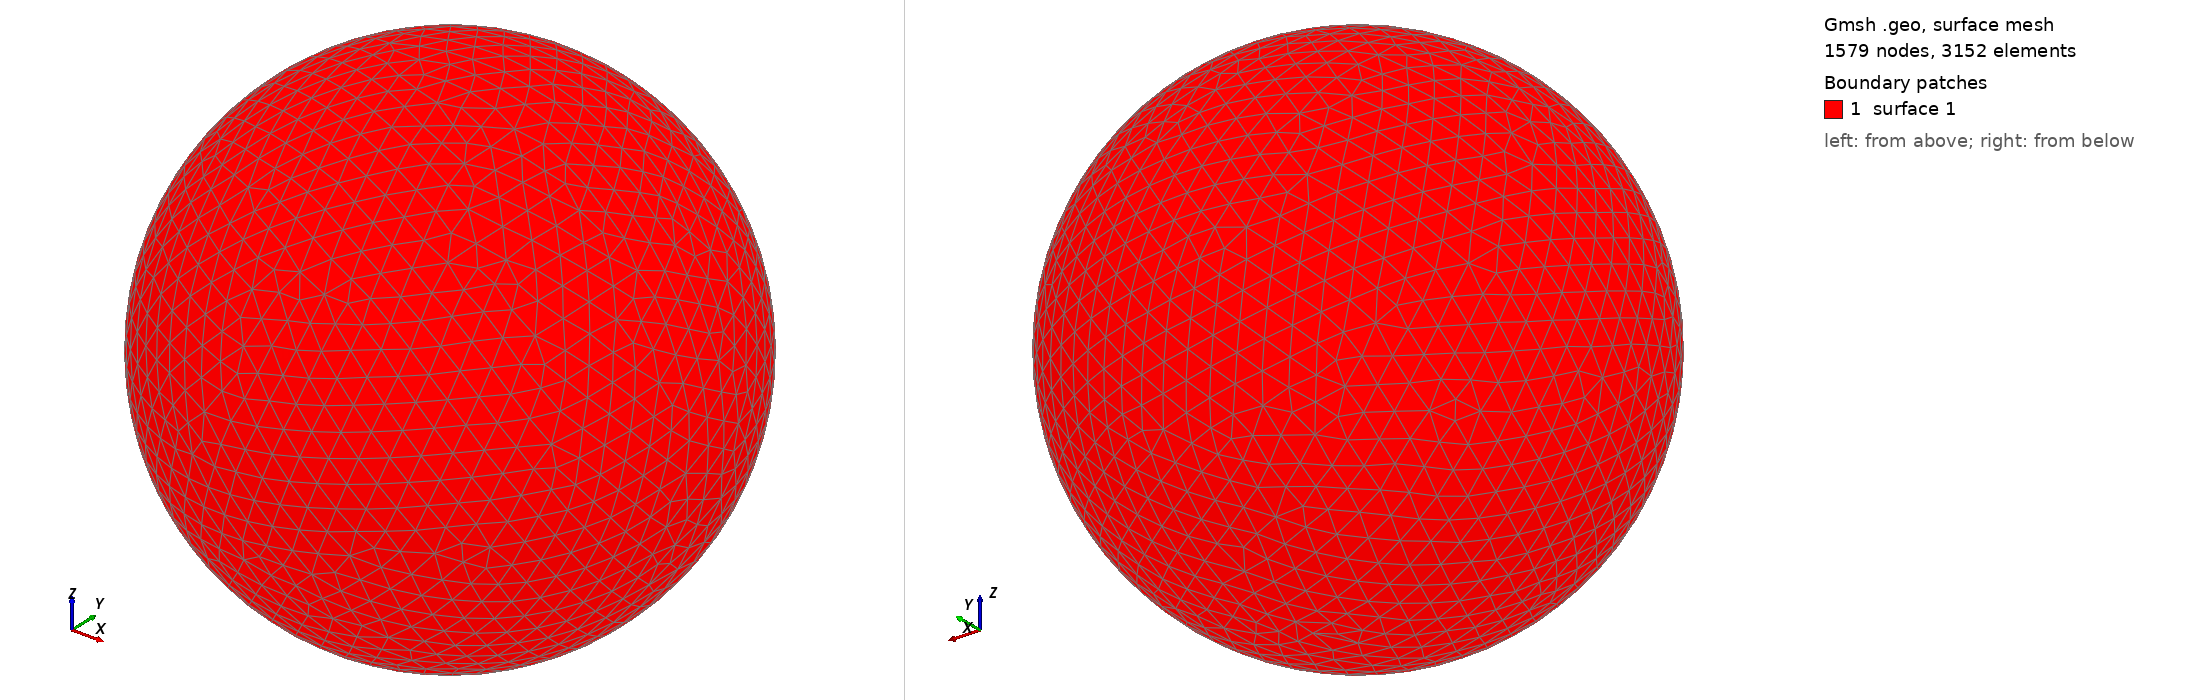

Gmsh geometry script, surface-meshed: 1579 nodes, 3152 surface elements. Boundary patches (legend numbers): 1 surface 1. Left view from above one corner, right view from below the opposite corner. The script declares no physical surfaces, so the legend lists its geometric surfaces. The drawing asked Gmsh for element sizes between 1% and 20% of the model's largest extent; the script's own settings can give other sizes.

=== shot0729.geo (drawn) ===
SetFactory("OpenCASCADE");
Point(1) = {0,0,0,0};
Sphere(1) = {0,0,0,0.00755200};
MeshSize{ PointsOf{ Surface{:}; } } = 0.000755200;
Mesh.ElementOrder=1;
Mesh.Format=39;
